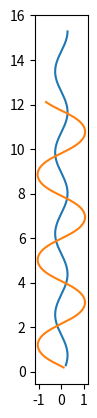
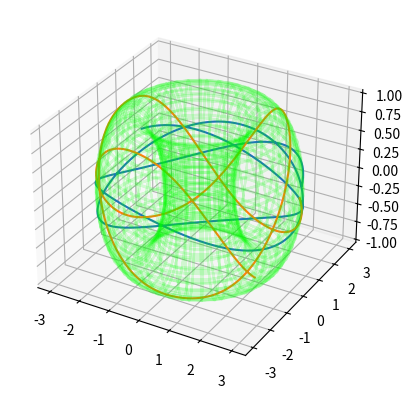

The matplotlib source for these figures, in order:
from sympy import *
from sympy.vector import CoordSys3D
from matplotlib import pyplot as plt
import mpl_toolkits.mplot3d.axes3d as p3
from matplotlib import pyplot as plt
import numpy as np


N = CoordSys3D("N")
t = symbols('t')
u = Function('u')(t)
v = Function('v')(t)

c = Array([u,v])

# Map to Space

#these work best when Z = f(x,y)

# #sphere
# X = cos(v)*sin(u)
# Y = sin(v)*sin(u)
# Z = cos(u)



#recangular sphere
#limit of [-1,1]
# X = u
# Y = v
# Z = sqrt(2-u**2-v**2)



# #plane
# X = u
# Y = v
# Z = 0

# # exotic surface
# X = u*cos(v)
# Y = u*sin(v)
# Z = sin(u)*sin(v)

# #hump looking thing
# X = u*sin(v)
# Y = u*cos(v)
# Z = exp(-u)

#Torus

X = (2+1*cos(u))*cos(v)
Y = (2+1*cos(u))*sin(v)
Z = 1*sin(u)


# #saddle
# X = u
# Y = v
# Z = (u*u -v*v)/50



PR_PC = []
for coord in c:
    PR_PC.append(diff(X,coord)*N.i + diff(Y,coord)*N.j + diff(Z,coord)*N.k)
PR_PC = Array(PR_PC)


PR_PC2 = []
for c1 in c:
    R = []
    for c2 in c:
        R.append(simplify((diff(X,c1)*N.i + diff(Y,c1)*N.j + diff(Z,c1)*N.k).diff(c2)))
    PR_PC2.append(R)
PR_PC2 = Array(PR_PC2)


#calculating metrix tensor
G = []
for c1 in PR_PC:
    R = []
    for c2 in PR_PC:
        R.append(c1.dot(c2))
    G.append(R)
G = Matrix(G)
G = simplify(G)
G_I = G.inv()

pprint(G,use_unicode=False)


#velcocity_acceleration dots (PR/PU dot PR2/PU2 ect.)    [c1,c2] c1 = [[]]
V_Adots = []
for c1 in PR_PC:
    A1 = []
    for c2 in PR_PC2:
        A2 = []
        for c3 in c2:
            A2.append(c1.dot(c3))
        A1.append(A2)
    V_Adots.append(A1)
V_Adots = simplify(Array(V_Adots))



Gamma = MutableDenseNDimArray([[[0.0,0.0],[0.0,0.0]],[[0.0,0.0],[0.0,0.0]]])

for k in range(len(c)):
    for i in range(len(c)):
        for j in range(len(c)):
            E = 0
            for c1 in range(len(c)):
                E += V_Adots[c1,i,j]*G_I.col(c1)[k]
            Gamma[i,j,k] = E
eqs = []
for k in range(len(c)):
    eq = c[k].diff(t).diff(t)
    for i in range(len(c)):
        for j in range(len(c)):
            eq += Gamma[i,j,k]*c[i].diff(t)*c[j].diff(t)
    eqs.append(simplify(Eq(eq,0)))
# print(dsolve(eqs, c))

x = Function('x')(t)
y = Function('y')(t)


pprint(eqs,use_unicode=False)


second_Ds =[]
for i in range(len(c)):
    second_Ds.append(lambdify((u,v,u.diff(t),v.diff(t)),solve(eqs[i],c[i].diff(t,2))))





# #visulisation for a sphere
# def x(u,v):
#      return np.cos(v)*np.sin(u)
# def y(u,v):
#     return np.sin(v)*np.sin(u)
# def z(u,v):
#     return np.cos(u)
# def boundary(condition):
#     return False


#recangular sphere

# def x(u,v):
#     return u
# def y(u,v):
#     return v
# def z(u,v):
#     return np.sqrt(2-u**2-v**2)
# def boundary(condition):
#     if condition[0][0]**2 + condition[0][1]**2 > 2:
#         return True
#     else:
#         return False



#hump looking thing
# def x(u,v):
#     return u*np.sin(v)
# def y(u,v):
#     return u*np.cos(v)
# def z(u,v):
#     return np.exp(-u)
# def boundary(condition):
#     return False

# #exotic surface
# def x(u,v):
#     return u*np.cos(v)
# def y(u,v):
#     return u*np.sin(v)
# def z(u,v):
#     return np.sin(u)*np.sin(v)
# def boundary(condition):
#     return False

#Torus

def x(u,v):
     return (2+1*np.cos(u))*np.cos(v)
def y(u,v):
     return (2+1*np.cos(u))*np.sin(v)
def z(u,v):
     return 1*np.sin(u)
def boundary(condition):
    return False

# #saddle
#
# def x(u,v):
#     return u
# def y(u,v):
#     return v
# def z(u,v):
#     return (u*u -v*v)/50
# def boundary(condition):
#     if condition[0][0]**2 + condition[0][1]**2 > 100:
#         return True
#     else:
#         return False


N=50

u = np.linspace(-10, 10, N)
v = np.linspace(-10, 10, N)
u,v = np.meshgrid(u,v)


Initial_Conditions = [[np.array([0.2,0.3]),np.array([0.1,0.3])],[np.array([0.1,0.2]),np.array([-0.4,0.2])]] #(R,Rp) #maybe normalise the rp vectors
D3Paths = []

#diff eq solver
fig = plt.figure()
ax = fig.add_subplot(111)
for condition in Initial_Conditions:
    Path = []
    delta = 0.01
    for i in range(5000):
        # print(R)
        Path.append(condition[0].copy())
        for c in range(len(second_Ds)):
            condition[1][c] += delta*second_Ds[c](condition[0][0],condition[0][1],condition[1][0],condition[1][1])[0]
            # print(Rp)
        condition[0] += condition[1]*delta
        if boundary(condition):
            break
    Path = np.array(Path)
    plt.plot(Path.T[0],Path.T[1])
    # plt.polar(Path.T[1],Path.T[0])
    D3Paths.append([x(Path.T[0],Path.T[1]),y(Path.T[0],Path.T[1]),z(Path.T[0],Path.T[1])])
    ax.set_aspect('equal')

# circle=plt.Circle((0,0),np.sqrt(2),color=(0.3,0,0,0.2))
# ax.add_artist(circle)
plt.show()


fig,axes = plt.subplots(subplot_kw=dict(projection='3d'))
ax = axes
ax.plot_wireframe(x(u,v), y(u,v), z(u,v),color=(0,1,0,0.15))
for Path in D3Paths:
    ax.plot(Path[0],Path[1],Path[2])


plt.show()
